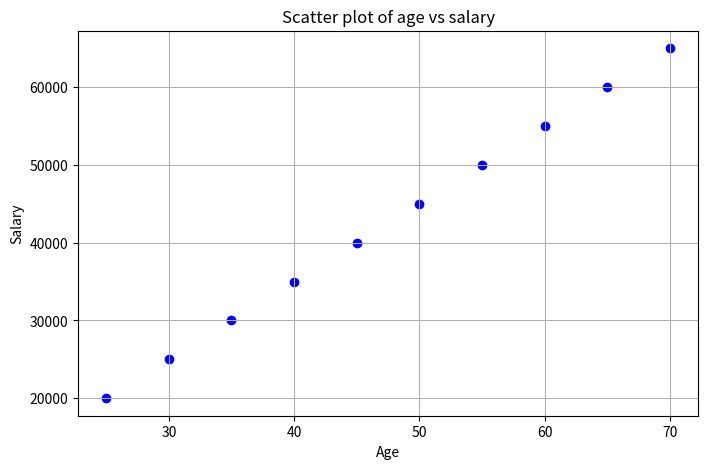
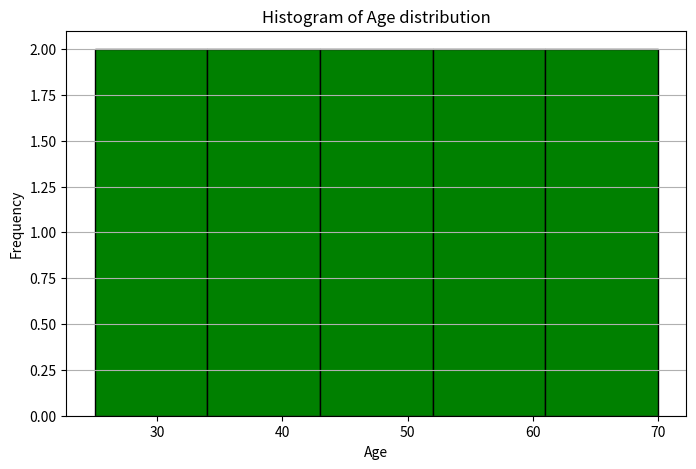
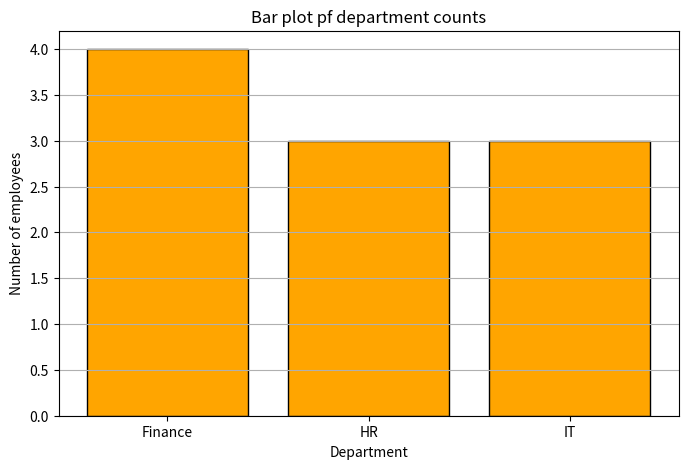

Write the Python code that produced these figures, in order.
import pandas as pd
import matplotlib.pyplot as plt

data={
    'Age' : [25,30,35,40,45,50,55,60,65,70],
    'Salary' : [20000,25000,30000,35000,40000,45000,50000,55000,60000,65000],
    'Department' : ['HR','IT','Finance','IT','Finance','HR','HR','Finance','IT','Finance']
}
df=pd.DataFrame(data)

plt.figure(figsize=(8,5))
plt.scatter(df['Age'],df['Salary'],color='blue',marker='o')
plt.title("Scatter plot of age vs salary")
plt.xlabel("Age")
plt.ylabel("Salary")
plt.grid(True)
plt.show()

plt.figure(figsize=(8,5))
plt.hist(df['Age'],bins=5,color='green',edgecolor='black')
plt.title("Histogram of Age distribution")
plt.xlabel("Age")
plt.ylabel("Frequency")
plt.grid(axis='y')
plt.show()

plt.figure(figsize=(8,5))
department_counts = df['Department'].value_counts()
plt.bar(department_counts.index,department_counts.values,color='orange',edgecolor='black')
plt.title("Bar plot pf department counts")
plt.xlabel("Department")
plt.ylabel("Number of employees")
plt.grid(axis='y')
plt.show()